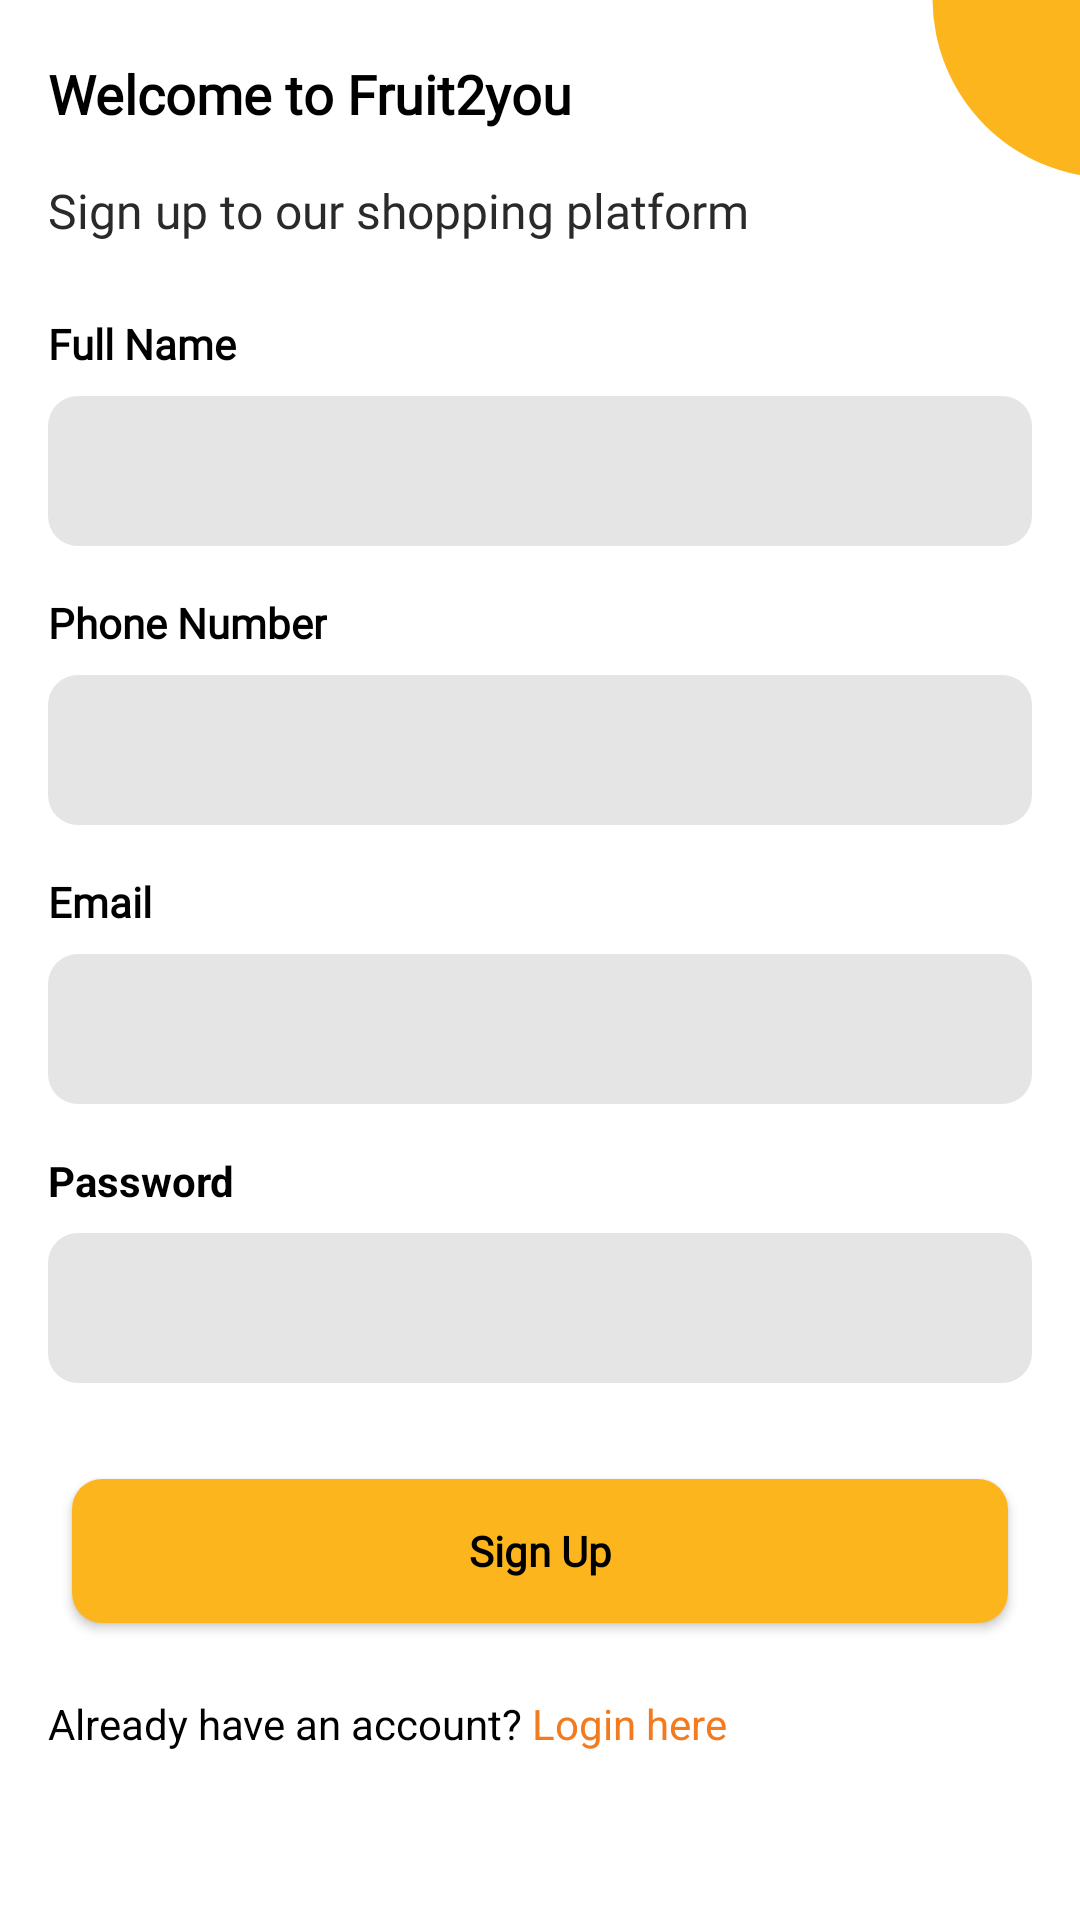

This screen was rendered from an Android layout file. Write that file and the resources it references.
<!-- AndroidManifest.xml: application theme AppTheme -->
<!-- res/layout/activity_register.xml -->
<?xml version="1.0" encoding="utf-8"?>
<ScrollView xmlns:android="http://schemas.android.com/apk/res/android"
    xmlns:app="http://schemas.android.com/apk/res-auto"
    xmlns:tools="http://schemas.android.com/tools"
    android:layout_width="fill_parent"
    android:fitsSystemWindows="true"
    android:layout_height="match_parent"
    android:fillViewport="true">
    <androidx.constraintlayout.widget.ConstraintLayout
        android:layout_width="match_parent"
        android:layout_height="wrap_content"
        tools:context=".ui.RegisterActivity">

        <TextView
            android:id="@+id/welcome"
            android:layout_width="wrap_content"
            android:layout_height="wrap_content"
            android:layout_marginStart="16dp"
            android:layout_marginTop="19dp"
            android:fontFamily="@font/poppins"
            android:text="@string/welcome_to_our_shopping_platform"
            android:textColor="#000000"
            android:textSize="18sp"
            android:textStyle="bold"
            app:layout_constraintStart_toStartOf="parent"
            app:layout_constraintTop_toTopOf="parent" />

        <TextView
            android:id="@+id/platform"
            android:layout_width="wrap_content"
            android:layout_height="wrap_content"
            android:layout_marginStart="16dp"
            android:layout_marginTop="16dp"
            android:fontFamily="@font/poppins"
            android:text="@string/sign_up_to_our_shopping_platform"
            android:textColor="#2A2A2A"
            android:textSize="16sp"
            app:layout_constraintStart_toStartOf="parent"
            app:layout_constraintTop_toBottomOf="@+id/welcome" />

        <TextView
            android:id="@+id/fullNamePlaceholder"
            android:layout_width="wrap_content"
            android:layout_height="wrap_content"
            android:layout_marginStart="16dp"
            android:textStyle="bold"
            android:layout_marginTop="24dp"
            android:fontFamily="@font/poppins"
            android:labelFor="@+id/fullName"
            android:text="@string/full_name"
            android:textColor="#000000"
            app:layout_constraintStart_toStartOf="parent"
            app:layout_constraintTop_toBottomOf="@+id/platform" />

        <EditText
            android:id="@id/fullName"
            android:layout_width="0dp"
            android:layout_height="wrap_content"
            android:layout_marginStart="16dp"
            android:layout_marginTop="8dp"
            android:layout_marginEnd="16dp"
            android:autofillHints=""
            android:maxLines="1"
            android:background="@drawable/edittext"
            android:ems="10"
            android:inputType="textPersonName"
            app:layout_constraintEnd_toEndOf="parent"
            app:layout_constraintStart_toStartOf="parent"
            app:layout_constraintTop_toBottomOf="@+id/fullNamePlaceholder" />

        <TextView
            android:id="@+id/phoneLabel"
            android:layout_width="wrap_content"
            android:layout_height="wrap_content"
            android:layout_marginStart="16dp"
            android:layout_marginTop="16dp"
            android:textStyle="bold"
            android:fontFamily="@font/poppins"
            android:labelFor="@+id/phone"
            android:text="@string/phone_number"
            android:textColor="#000000"
            app:layout_constraintStart_toStartOf="parent"
            app:layout_constraintTop_toBottomOf="@+id/fullName" />

        <EditText
            android:id="@id/phone"
            android:layout_width="0dp"
            android:layout_height="wrap_content"
            android:layout_marginStart="16dp"
            android:layout_marginTop="8dp"
            android:layout_marginEnd="16dp"
            android:autofillHints="Phone"
            android:maxLines="1"
            android:background="@drawable/edittext"
            android:ems="10"
            android:inputType="phone"
            app:layout_constraintEnd_toEndOf="parent"
            app:layout_constraintStart_toStartOf="parent"
            app:layout_constraintTop_toBottomOf="@+id/phoneLabel" />

        <TextView
            android:id="@+id/emailLabel"
            android:layout_width="wrap_content"
            android:layout_height="wrap_content"
            android:textStyle="bold"
            android:layout_marginStart="16dp"
            android:layout_marginTop="16dp"
            android:fontFamily="@font/poppins"
            android:labelFor="@+id/email"
            android:text="@string/email"
            android:textColor="#000000"
            app:layout_constraintStart_toStartOf="parent"
            app:layout_constraintTop_toBottomOf="@+id/phone" />

        <EditText
            android:id="@id/email"
            android:layout_width="0dp"
            android:layout_height="wrap_content"
            android:layout_marginStart="16dp"
            android:layout_marginTop="8dp"
            android:layout_marginEnd="16dp"
            android:autofillHints=""
            android:maxLines="1"
            android:background="@drawable/edittext"
            android:ems="10"
            android:inputType="textEmailAddress"
            app:layout_constraintEnd_toEndOf="parent"
            app:layout_constraintStart_toStartOf="parent"
            app:layout_constraintTop_toBottomOf="@+id/emailLabel" />

        <TextView
            android:id="@+id/passwordLabel"
            android:layout_width="wrap_content"
            android:layout_height="wrap_content"
            android:layout_marginStart="16dp"
            android:labelFor="@+id/passwordField"
            android:layout_marginTop="16dp"
            android:textStyle="bold"
            android:text="@string/password"
            android:textColor="#000000"
            app:layout_constraintStart_toStartOf="parent"
            app:layout_constraintTop_toBottomOf="@+id/email" />

        <EditText
            android:id="@id/passwordField"
            android:layout_width="0dp"
            android:layout_height="wrap_content"
            android:layout_marginStart="16dp"
            android:layout_marginTop="8dp"
            android:layout_marginEnd="16dp"
            android:autofillHints=""
            android:background="@drawable/edittext"
            android:ems="10"
            android:inputType="textPassword"
            app:layout_constraintEnd_toEndOf="parent"
            app:layout_constraintStart_toStartOf="parent"
            app:layout_constraintTop_toBottomOf="@+id/passwordLabel" />

        <Button
            android:id="@+id/button"
            android:layout_width="0dp"
            android:layout_height="wrap_content"
            android:layout_marginStart="24dp"
            android:layout_marginTop="32dp"
            android:layout_marginEnd="24dp"
            android:background="@drawable/button"
            android:fontFamily="@font/poppins"
            android:text="@string/sign_up"
            android:textAllCaps="false"
            android:textColor="#000000"
            android:textStyle="bold"
            app:backgroundTint="#FCB51D"
            app:layout_constraintEnd_toEndOf="parent"
            app:layout_constraintStart_toStartOf="parent"
            app:layout_constraintTop_toBottomOf="@+id/passwordField" />

        <TextView
            android:id="@+id/haveAcoountText"
            android:layout_width="wrap_content"
            android:layout_height="wrap_content"
            android:layout_marginStart="16dp"
            android:layout_marginTop="24dp"
            android:text="@string/have_account"
            android:textColor="#000000"
            app:layout_constraintStart_toStartOf="parent"
            app:layout_constraintTop_toBottomOf="@+id/button" />

        <TextView
            android:id="@+id/loginHere"
            android:layout_width="wrap_content"
            android:layout_height="wrap_content"
            android:layout_marginStart="3dp"
            android:layout_marginTop="24dp"
            android:text="@string/login_here"
            android:textColor="@color/colorAccent"
            android:textColorLink="#FCB51D"
            app:layout_constraintStart_toEndOf="@+id/haveAcoountText"
            app:layout_constraintTop_toBottomOf="@+id/button" />

        <ImageView
            android:id="@+id/imageView"
            android:layout_width="wrap_content"
            android:layout_height="wrap_content"
            android:layout_marginStart="120dp"
            android:contentDescription="@string/design"
            app:layout_constraintBottom_toTopOf="@+id/platform"
            app:layout_constraintStart_toEndOf="@+id/welcome"
            app:srcCompat="@drawable/circle" />

        <ProgressBar
            android:id="@+id/progressBar"
            style="?android:attr/progressBarStyleHorizontal"
            android:layout_width="match_parent"
            android:layout_height="wrap_content"
            android:layout_marginTop="16dp"
            android:visibility="invisible"
            android:max="100"
            android:progress="25"
            android:background="#FCB51D"
            android:progressDrawable="@drawable/custom_progress"
            app:layout_constraintEnd_toEndOf="parent"
            app:layout_constraintStart_toStartOf="parent"
            app:layout_constraintTop_toBottomOf="@+id/loginHere" />

    </androidx.constraintlayout.widget.ConstraintLayout>
</ScrollView>
<!-- resources referenced by this layout -->
<resources>
  <color name="colorAccent">#F47A20</color>
  <!-- drawable button (drawable) -->
  <?xml version="1.0" encoding="utf-8"?>
  <shape xmlns:android="http://schemas.android.com/apk/res/android" android:shape="rectangle">
  
      <solid android:color="#F0F423"/>
      <corners
          android:bottomRightRadius="10dp"
          android:bottomLeftRadius="10dp"
          android:topLeftRadius="10dp"
          android:topRightRadius="10dp"/>
  </shape>
  <!-- drawable circle (drawable) -->
  <?xml version="1.0" encoding="utf-8"?>
  <shape xmlns:android="http://schemas.android.com/apk/res/android" android:shape="oval">
      <solid
          android:color="#FCB51D"/>
      <size
          android:width="120dp"
          android:height="120dp"/>
  </shape>
  <!-- drawable custom_progress (drawable) -->
  <?xml version="1.0" encoding="utf-8"?>
  <layer-list xmlns:android="http://schemas.android.com/apk/res/android" >
      <item>
          <shape>
              <gradient
                  android:endColor="#fff"
                  android:startColor="#1f1"
                  android:useLevel="true" />
          </shape>
      </item>
  </layer-list>
  <!-- drawable edittext (drawable) -->
  <?xml version="1.0" encoding="utf-8"?>
  <shape xmlns:android="http://schemas.android.com/apk/res/android" android:shape="rectangle">
  
      <solid android:color="#E5E5E5"/>
      <size android:height="50dp"/>
      <corners
          android:bottomRightRadius="10dp"
          android:bottomLeftRadius="10dp"
          android:topLeftRadius="10dp"
          android:topRightRadius="10dp"/>
  </shape>
  <string name="design">header image</string>
  <string name="email">Email</string>
  <string name="full_name">Full Name</string>
  <string name="have_account">Already have an account?</string>
  <string name="login_here">Login here</string>
  <string name="password">Password</string>
  <string name="phone_number">Phone Number</string>
  <string name="sign_up">Sign Up</string>
  <string name="sign_up_to_our_shopping_platform">Sign up to our shopping platform</string>
  <string name="welcome_to_our_shopping_platform">Welcome to Fruit2you</string>
  <style name="AppTheme" parent="Theme.MaterialComponents.Light.NoActionBar">
          
          <item name="colorPrimary">@color/colorPrimary</item>
          <item name="colorPrimaryDark">@color/colorPrimaryDark</item>
          <item name="colorAccent">@color/colorAccent</item>
          <item name="android:windowTranslucentStatus">true</item>
      </style>
  <color name="colorPrimary">#6200EE</color>
  <color name="colorPrimaryDark">#FAFAFA</color>
</resources>
